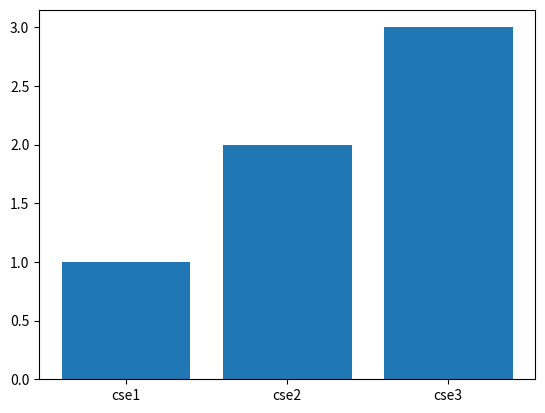

The matplotlib source for this figure:
# from nltk.stem import PorterStemmer

# porter = PorterStemmer()
# word = ['running', 'runs', 'ran', 'runner']

# stemmed_Word = [porter.stem(word) for word in word]
# print(stemmed_Word)

# import nltk
# from nltk.corpus import stopwords
# from nltk.tokenize import word_tokenize
# text = "the python programming is very good language for data science"

# tokens = word_tokenize(text)

# #removing stop word
# stop_words = set(stopwords.words('english'))
# filtered_word = [word for word in tokens if word.lower() not in stop_words] 
# print(filtered_word)

# import  numpy as np

# myArray = np.ones((2,5))
# print(myArray)
# print(myArray.shape)


import matplotlib.pyplot as plt
import numpy as np

x = ['cse1', 'cse2', 'cse3']
y = [1,2,3]
plt.bar(x,y)
plt.savefig('./picture.png')
plt.show()

newnp = np.random.randint(0,10)

print(newnp)
print(np.sqrt(newnp))
